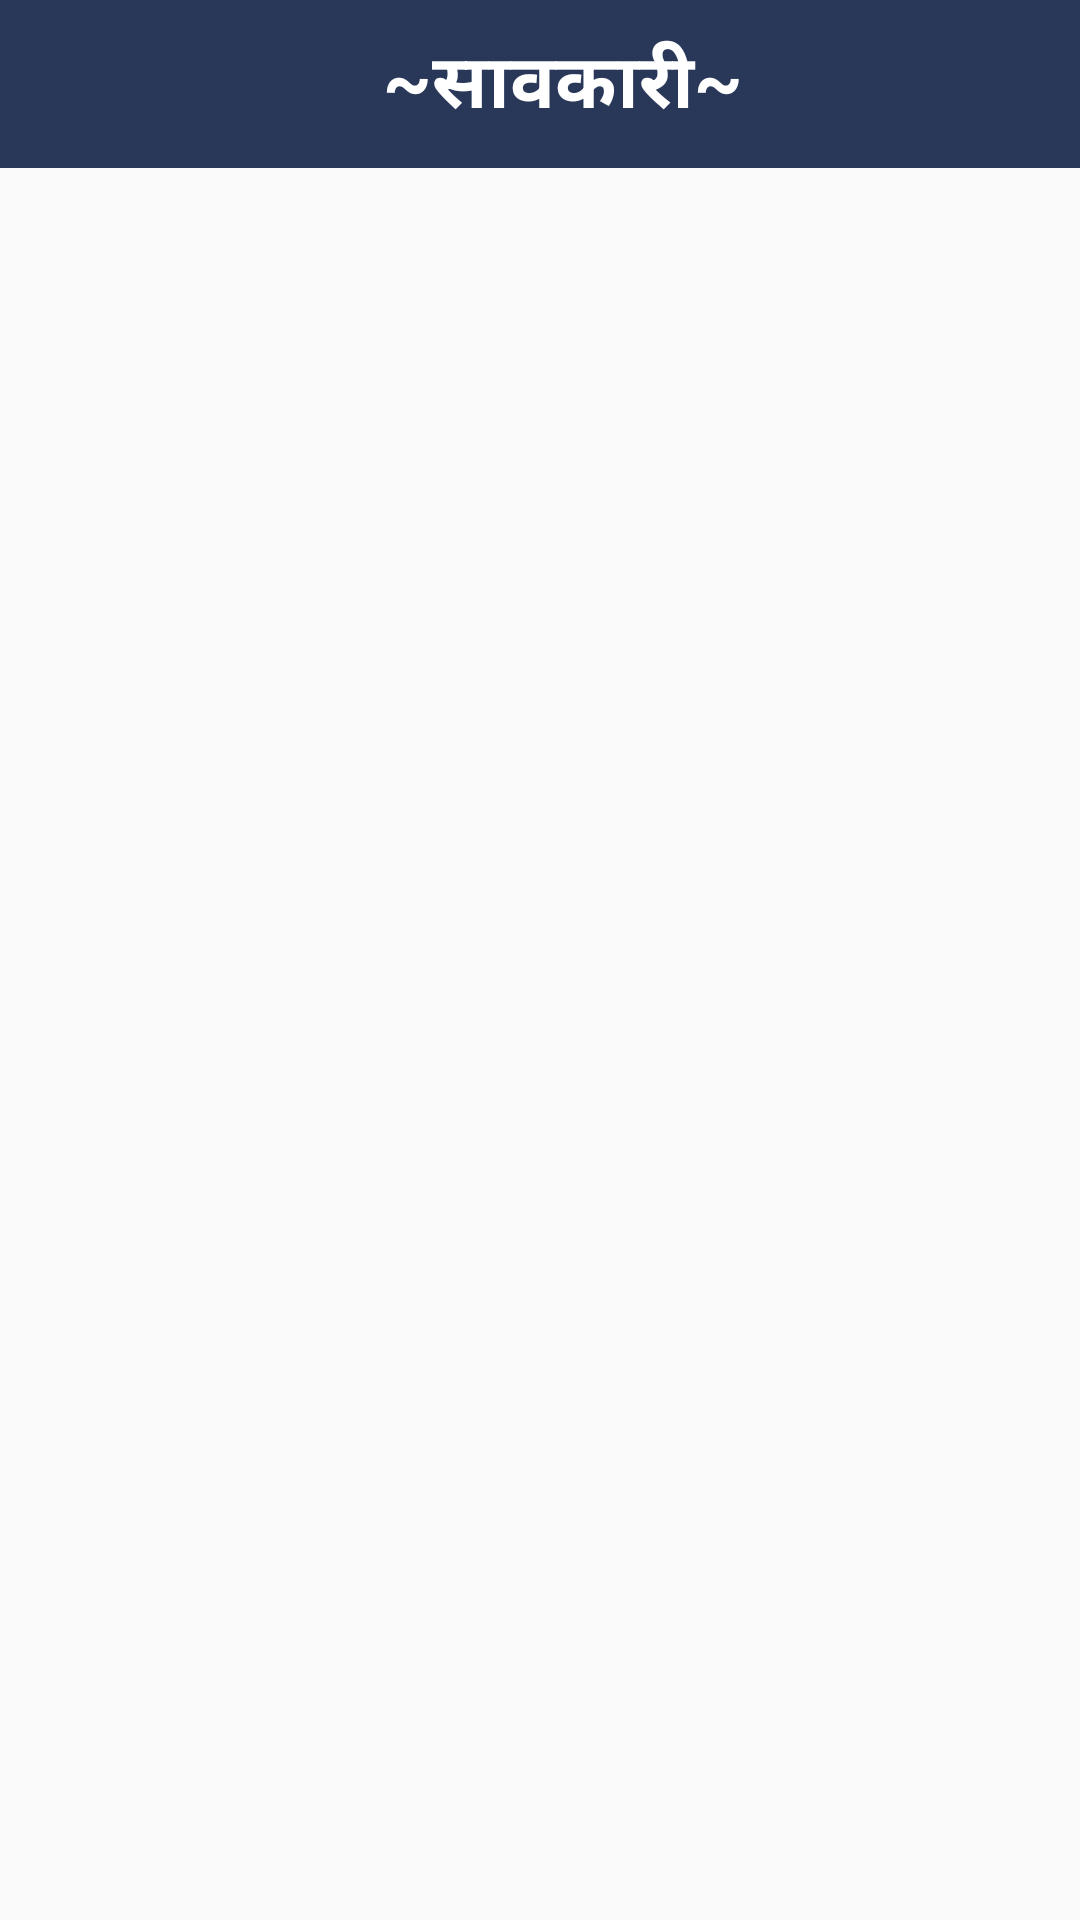

Here is an Android app screen rendered from its layout file. Give the layout XML and the strings, colors and styles it references.
<!-- AndroidManifest.xml: activity theme Theme.AppCompat.Light.NoActionBar -->
<!-- res/layout/activity_main.xml -->
<?xml version="1.0" encoding="utf-8"?>
<LinearLayout xmlns:android="http://schemas.android.com/apk/res/android"
    xmlns:app="http://schemas.android.com/apk/res-auto"
    xmlns:tools="http://schemas.android.com/tools"
    android:layout_width="match_parent"
    android:layout_height="match_parent"
    tools:context=".MainActivity">
    <include layout="@layout/toolbar_home"/>
    <TextView
        android:layout_width="wrap_content"
        android:layout_height="wrap_content"
        android:text="Hello World!" />

</LinearLayout>
<!-- res/layout/toolbar_home.xml (included above) -->
<?xml version="1.0" encoding="utf-8"?>
<LinearLayout xmlns:android="http://schemas.android.com/apk/res/android"
    xmlns:app="http://schemas.android.com/apk/res-auto"
    android:orientation="vertical"
    android:layout_width="match_parent"
    android:layout_height="wrap_content"
    android:fitsSystemWindows="true">

    <androidx.appcompat.widget.Toolbar
        xmlns:android="http://schemas.android.com/apk/res/android"
        android:layout_width="match_parent"
        android:layout_height="wrap_content"
        android:background="@color/colorPrimaryDark"
        android:id="@+id/toolbar"
        android:layout_gravity="center"
        android:theme="@style/ThemeOverlay.AppCompat.Dark.ActionBar"
        >
        <LinearLayout
            android:orientation="vertical"
            android:layout_width="match_parent"
            android:layout_height="wrap_content">
            <LinearLayout
                android:id="@+id/toolbar_layout"
                android:layout_width="match_parent"
                android:layout_height="match_parent"
                android:orientation="horizontal">
                <ImageView
                    android:id="@+id/view"
                    android:layout_gravity="center"
                    android:src="@drawable/money"
                    android:layout_width="0dp"
                    android:layout_weight="1.5"
                    android:padding="3dp"
                    android:layout_height="45dp"
                    />
                <TextView
                    android:id="@+id/toolbar_title"
                    android:layout_width="0dp"
                    android:layout_weight="5"
                    android:text="~सावकारी~"
                    android:textSize="25dp"
                    android:textColor="@color/white"
                    android:textStyle="bold"
                    android:gravity="center_horizontal|center_vertical"
                    android:layout_height="match_parent" />
                <ImageView
                    android:layout_gravity="center"
                    android:id="@+id/img_logout"
                    android:src="@drawable/money"
                    android:layout_width="0dp"
                    android:layout_weight="1.5"
                    android:padding="3dp"
                    android:layout_height="45dp"
                    />
            </LinearLayout>
        </LinearLayout>
    </androidx.appcompat.widget.Toolbar>
</LinearLayout>
<!-- resources referenced by this layout -->
<resources>
  <color name="colorPrimaryDark">#293859</color>
  <color name="white">#FFFFFFFF</color>
</resources>
